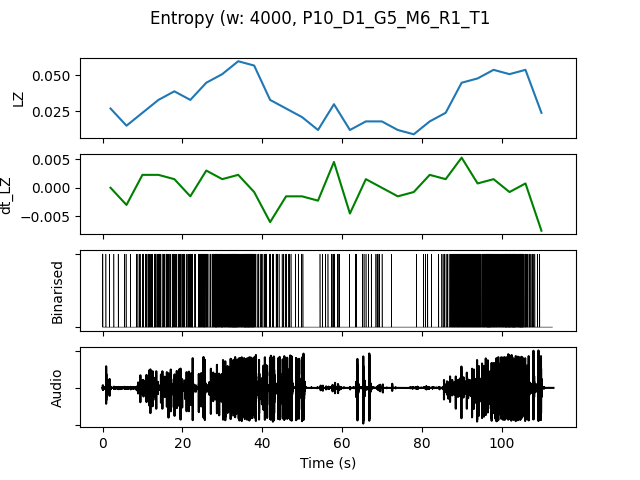

The table this chart was drawn from, first rows:
, t0, LZ, dt_LZ, IOI, nCounts
0.0, 0.0, 0.02692, 0.0, 2667, 6
4.0, 4.0, 0.01496, -0.002991, 5333, 3
8.0, 8.0, 0.02393, 0.002244, 1333, 12
12.0, 12.0, 0.03291, 0.002244, 1067, 15
16.0, 16.0, 0.03889, 0.001496, 1000, 16
20.0, 20.0, 0.03291, -0.001496, 1143, 14
24.0, 24.0, 0.04487, 0.002991, 888.9, 18
28.0, 28.0, 0.05085, 0.001496, 615.4, 26
32.0, 32.0, 0.05983, 0.002244, 484.8, 33
36.0, 36.0, 0.05684, -0.0007479, 571.4, 28
40.0, 40.0, 0.03291, -0.005983, 1333, 12
44.0, 44.0, 0.02692, -0.001496, 2000, 8
48.0, 48.0, 0.02094, -0.001496, 3200, 5
52.0, 52.0, 0.01197, -0.002244, 8000, 2
56.0, 56.0, 0.02991, 0.004487, 1778, 9
60.0, 60.0, 0.01197, -0.004487, 5333, 3
64.0, 64.0, 0.01795, 0.001496, 3200, 5
68.0, 68.0, 0.01795, 0.0, 3200, 5
72.0, 72.0, 0.01197, -0.001496, 16000, 1
76.0, 76.0, 0.008974, -0.0007479, 16000, 1
80.0, 80.0, 0.01795, 0.002244, 4000, 4
84.0, 84.0, 0.02393, 0.001496, 1455, 11
88.0, 88.0, 0.04487, 0.005235, 695.7, 23
92.0, 92.0, 0.04786, 0.0007479, 666.7, 24
96.0, 96.0, 0.05385, 0.001496, 551.7, 29
100.0, 100.0, 0.05085, -0.0007479, 470.6, 34
104.0, 104.0, 0.05385, 0.0007479, 640.0, 25
108.0, 108.0, 0.02393, -0.007479, 4000, 4
